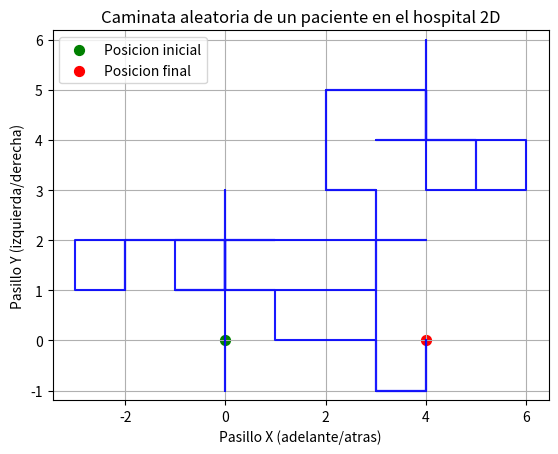

This chart was generated by the following Python code:
# -*- coding: utf-8 -*-
"""Created on May 19, 2025
[redacted] """

# Librerias

import matplotlib.pyplot as plt
import numpy as np
import random

# Se crean dos arreglos x, y que guardan la posicion en cada paso y iniciando en 0

def caminata_paciente_2D(n):
    # Inicializacion de coordenadas
    x, y = np.zeros(n), np.zeros(n)

# Posibles movimientos adelante-atras mover eje x 
# izquierda-derecha mover eje y

    movimientos = ["ADELANTE", "ATRAS", "IZQUIERDA", "DERECHA"]

# Bucle de simulacion
# Se elige un movimiento al azar en cada interaccion con el bucle hasta completar n pasos

    for i in range(1, n):
        paso = random.choice(movimientos)

        if paso == "ADELANTE":
            x[i] = x[i - 1] + 1
            y[i] = y[i - 1]
        elif paso == "ATRAS":
            x[i] = x[i - 1] - 1
            y[i] = y[i - 1]
        elif paso == "DERECHA":
            x[i] = x[i - 1]
            y[i] = y[i - 1] + 1
        elif paso == "IZQUIERDA":
            x[i] = x[i - 1]
            y[i] = y[i - 1] - 1

    return x, y

# Simulacion caminata de n pasos
x_data, y_data = caminata_paciente_2D(89)

# Grafico en 2D
plt.figure(dpi=150)
plt.plot(x_data, y_data, alpha=0.9, color="blue")
plt.scatter(x_data[0], y_data[0], color="green", s=50, label="Posicion inicial")
plt.scatter(x_data[-1], y_data[-1], color="red", s=50, label="Posicion final")

# Etiquetas
plt.title("Caminata aleatoria de un paciente en el hospital 2D")
plt.xlabel("Pasillo X (adelante/atras)")
plt.ylabel("Pasillo Y (izquierda/derecha)")
plt.legend()
plt.grid(True)
plt.axis("equal")  # Mantiene escala igual en ambos ejes
plt.show()

